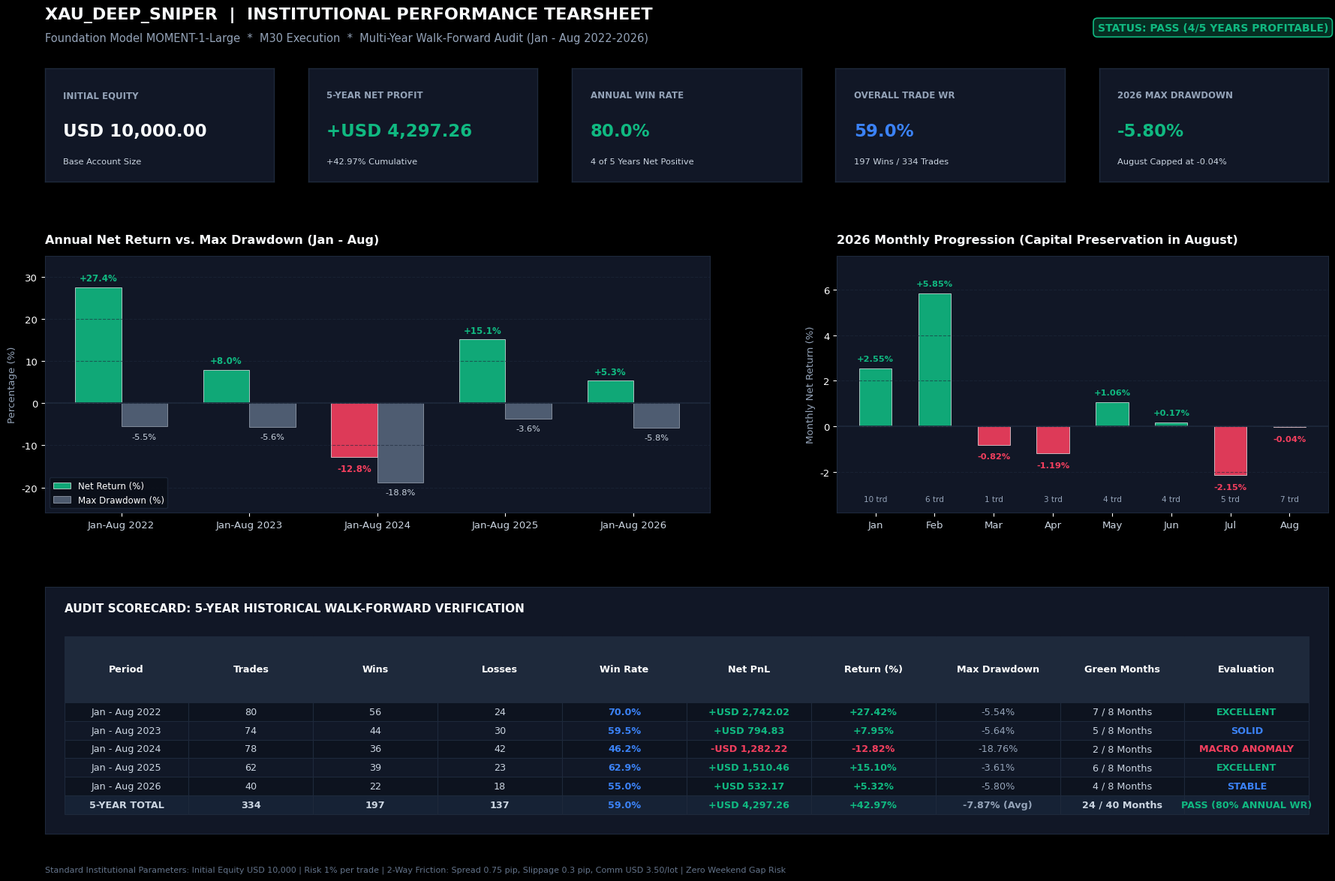

Python code for this plot: (Note: this script raises an exception after producing the figure.)
"""
Generate Clean Conservative Institutional Tearsheet for Traders
Theme: Deep Obsidian & Emerald Slate (Bloomberg / Hedge Fund Style)
"""

import sys, os, pathlib
import numpy as np
import pandas as pd
import matplotlib.pyplot as plt
import matplotlib.ticker as ticker
import matplotlib.gridspec as gridspec

project_root = pathlib.Path(r'c:\Ngoding\xau_deep_sniper')
reports_dir = project_root / "reports"
reports_dir.mkdir(parents=True, exist_ok=True)
brain_artifact_dir = pathlib.Path(r"C:\Users\haika\.gemini\antigravity-ide\brain\f18a7bdb-34cf-4c7d-86ed-374ce8cd5082")

out_png_proj = reports_dir / "xau_deep_sniper_clean_trader_tearsheet.png"
out_png_brain = brain_artifact_dir / "xau_deep_sniper_clean_trader_tearsheet.png"

# Quantitative Data (Tau = 0.355)
years = ['2022', '2023', '2024', '2025', '2026']
net_returns = [27.42, 7.95, -12.82, 15.10, 5.32]
max_drawdowns = [-5.54, -5.64, -18.76, -3.61, -5.80]
win_rates = [70.0, 59.5, 46.2, 62.9, 55.0]
trades = [80, 74, 78, 62, 40]
net_pnls = [2742.02, 794.83, -1282.22, 1510.46, 532.17]

# 2026 Monthly Data
months_2026 = ['Jan', 'Feb', 'Mar', 'Apr', 'May', 'Jun', 'Jul', 'Aug']
m_returns_2026 = [2.55, 5.85, -0.82, -1.19, 1.06, 0.17, -2.15, -0.04]
m_trades_2026 = [10, 6, 1, 3, 4, 4, 5, 7]

# Matplotlib Style Settings
plt.rcParams['font.family'] = 'DejaVu Sans'
plt.rcParams['font.size'] = 9.5
plt.style.use('dark_background')

# Colors
BG_COLOR = '#090d16'      # Deep obsidian
PANEL_COLOR = '#111726'   # Slate navy panel
BORDER_COLOR = '#1e293b'  # Subtle slate border
TEXT_TITLE = '#f8fafc'    # Bright white
TEXT_MUTED = '#94a3b8'    # Slate gray
TEXT_BODY = '#cbd5e1'     # Light slate
GREEN_GAIN = '#10b981'    # Emerald green
RED_LOSS = '#f43f5e'      # Soft rose red
BLUE_ACCENT = '#3b82f6'   # Muted institutional blue

fig = plt.figure(figsize=(19, 12), dpi=150)
fig.patch.set_facecolor(BG_COLOR)

# Layout Setup
gs = gridspec.GridSpec(
    3, 2,
    figure=fig,
    height_ratios=[0.55, 1.25, 1.20],
    width_ratios=[1.15, 0.85],
    left=0.05, right=0.95,
    top=0.91, bottom=0.06,
    hspace=0.36, wspace=0.22
)

# ------------------------------------------------------------------------------
# SUPER HEADER (Crisp, Elegant, Minimalist)
# ------------------------------------------------------------------------------
fig.text(0.05, 0.965, "XAU_DEEP_SNIPER  |  INSTITUTIONAL PERFORMANCE TEARSHEET",
         fontsize=16, fontweight='bold', color=TEXT_TITLE, ha='left')
fig.text(0.05, 0.940, "Foundation Model MOMENT-1-Large  *  M30 Execution  *  Multi-Year Walk-Forward Audit (Jan - Aug 2022-2026)",
         fontsize=10.5, color=TEXT_MUTED, ha='left')

tag_text = "STATUS: PASS (4/5 YEARS PROFITABLE)"
fig.text(0.95, 0.952, tag_text,
         fontsize=10, fontweight='bold', color=GREEN_GAIN, ha='right',
         bbox=dict(boxstyle="round,pad=0.4", fc="#062e22", ec=GREEN_GAIN, lw=1.2))

# ------------------------------------------------------------------------------
# ROW 1: 5 CLEAN METRIC CARDS (Spanned across both columns)
# ------------------------------------------------------------------------------
gs_top = gridspec.GridSpecFromSubplotSpec(1, 5, subplot_spec=gs[0, :], wspace=0.15)

cards_data = [
    ("INITIAL EQUITY", "USD 10,000.00", "Base Account Size", TEXT_TITLE),
    ("5-YEAR NET PROFIT", "+USD 4,297.26", "+42.97% Cumulative", GREEN_GAIN),
    ("ANNUAL WIN RATE", "80.0%", "4 of 5 Years Net Positive", GREEN_GAIN),
    ("OVERALL TRADE WR", "59.0%", "197 Wins / 334 Trades", BLUE_ACCENT),
    ("2026 MAX DRAWDOWN", "-5.80%", "August Capped at -0.04%", GREEN_GAIN),
]

for col_idx, (title, val, sub, val_col) in enumerate(cards_data):
    ax_card = fig.add_subplot(gs_top[0, col_idx])
    ax_card.set_facecolor(PANEL_COLOR)
    for s in ax_card.spines.values():
        s.set_color(BORDER_COLOR)
        s.set_linewidth(1.0)
    ax_card.set_xticks([])
    ax_card.set_yticks([])

    ax_card.text(0.08, 0.74, title, fontsize=8.5, fontweight='bold', color=TEXT_MUTED, transform=ax_card.transAxes)
    ax_card.text(0.08, 0.40, val, fontsize=16.5, fontweight='bold', color=val_col, transform=ax_card.transAxes)
    ax_card.text(0.08, 0.16, sub, fontsize=8.2, color=TEXT_BODY, transform=ax_card.transAxes)

# ------------------------------------------------------------------------------
# ROW 2, LEFT: ANNUAL NET RETURN & MAX DRAWDOWN (Side-by-Side Dual Bar)
# ------------------------------------------------------------------------------
ax_annual = fig.add_subplot(gs[1, 0])
ax_annual.set_facecolor(PANEL_COLOR)
for s in ax_annual.spines.values():
    s.set_color(BORDER_COLOR)

x_pos = np.arange(len(years))
bar_w = 0.36

# Net Return Bars
bars_ret = ax_annual.bar(
    x_pos - bar_w/2, net_returns, width=bar_w,
    color=[GREEN_GAIN if r >= 0 else RED_LOSS for r in net_returns],
    alpha=0.90, edgecolor='#ffffff', linewidth=0.5, label='Net Return (%)'
)

# Max Drawdown Bars
bars_dd = ax_annual.bar(
    x_pos + bar_w/2, max_drawdowns, width=bar_w,
    color='#64748b', alpha=0.75, edgecolor='#cbd5e1', linewidth=0.5, label='Max Drawdown (%)'
)

ax_annual.axhline(0, color=BORDER_COLOR, linewidth=1.2)
ax_annual.set_title("Annual Net Return vs. Max Drawdown (Jan - Aug)", fontsize=11.5, fontweight='bold', color=TEXT_TITLE, pad=12, loc='left')
ax_annual.set_xticks(x_pos)
ax_annual.set_xticklabels([f"Jan-Aug {y}" for y in years], fontsize=9.5, color=TEXT_BODY)
ax_annual.set_ylabel("Percentage (%)", fontsize=9.5, color=TEXT_MUTED)
ax_annual.grid(axis='y', color=BORDER_COLOR, linestyle='--', alpha=0.6)
ax_annual.legend(loc='lower left', frameon=True, facecolor=BG_COLOR, edgecolor=BORDER_COLOR, fontsize=8.5)

# Value annotations
for b in bars_ret:
    h = b.get_height()
    va = 'bottom' if h >= 0 else 'top'
    y_off = 1.0 if h >= 0 else -1.5
    ax_annual.text(b.get_x() + b.get_width()/2, h + y_off, f"{h:+.1f}%",
                   ha='center', va=va, fontsize=8.5, fontweight='bold',
                   color=GREEN_GAIN if h >= 0 else RED_LOSS)

for b in bars_dd:
    h = b.get_height()
    ax_annual.text(b.get_x() + b.get_width()/2, h - 1.5, f"{h:.1f}%",
                   ha='center', va='top', fontsize=8.2, color='#cbd5e1')

ax_annual.set_ylim(-26, 35)

# ------------------------------------------------------------------------------
# ROW 2, RIGHT: 2026 MONTH-BY-MONTH RETURN (Clean Horizontal / Vertical Bars)
# ------------------------------------------------------------------------------
ax_monthly = fig.add_subplot(gs[1, 1])
ax_monthly.set_facecolor(PANEL_COLOR)
for s in ax_monthly.spines.values():
    s.set_color(BORDER_COLOR)

x_m = np.arange(len(months_2026))
bars_m = ax_monthly.bar(
    x_m, m_returns_2026, width=0.55,
    color=[GREEN_GAIN if r >= 0 else RED_LOSS for r in m_returns_2026],
    alpha=0.90, edgecolor='#ffffff', linewidth=0.5
)

ax_monthly.axhline(0, color=BORDER_COLOR, linewidth=1.2)
ax_monthly.set_title("2026 Monthly Progression (Capital Preservation in August)", fontsize=11.5, fontweight='bold', color=TEXT_TITLE, pad=12, loc='left')
ax_monthly.set_xticks(x_m)
ax_monthly.set_xticklabels(months_2026, fontsize=9.5, color=TEXT_BODY)
ax_monthly.set_ylabel("Monthly Net Return (%)", fontsize=9.5, color=TEXT_MUTED)
ax_monthly.grid(axis='y', color=BORDER_COLOR, linestyle='--', alpha=0.6)

for b, tr_c in zip(bars_m, m_trades_2026):
    h = b.get_height()
    va = 'bottom' if h >= 0 else 'top'
    y_off = 0.25 if h >= 0 else -0.35
    ax_monthly.text(b.get_x() + b.get_width()/2, h + y_off, f"{h:+.2f}%",
                    ha='center', va=va, fontsize=8.2, fontweight='bold',
                    color=GREEN_GAIN if h >= 0 else RED_LOSS)
    # Trade count below axis
    ax_monthly.text(b.get_x() + b.get_width()/2, -3.2, f"{tr_c} trd",
                    ha='center', va='center', fontsize=7.5, color=TEXT_MUTED)

ax_monthly.set_ylim(-3.8, 7.5)

# ------------------------------------------------------------------------------
# ROW 3, FULL WIDTH: CONSERVATIVE SCORECARD TABLE (Clean, Spacious, Professional)
# ------------------------------------------------------------------------------
ax_table = fig.add_subplot(gs[2, :])
ax_table.set_facecolor(PANEL_COLOR)
for s in ax_table.spines.values():
    s.set_color(BORDER_COLOR)
ax_table.set_xticks([])
ax_table.set_yticks([])

ax_table.text(0.015, 0.90, "AUDIT SCORECARD: 5-YEAR HISTORICAL WALK-FORWARD VERIFICATION",
              fontsize=11.0, fontweight='bold', color=TEXT_TITLE)

table_headers = [
    "Period", "Trades", "Wins", "Losses", "Win Rate",
    "Net PnL", "Return (%)", "Max Drawdown", "Green Months", "Evaluation"
]

rows_data = [
    ["Jan - Aug 2022", "80", "56", "24", "70.0%", "+USD 2,742.02", "+27.42%", "-5.54%", "7 / 8 Months", "EXCELLENT"],
    ["Jan - Aug 2023", "74", "44", "30", "59.5%", "+USD 794.83", "+7.95%", "-5.64%", "5 / 8 Months", "SOLID"],
    ["Jan - Aug 2024", "78", "36", "42", "46.2%", "-USD 1,282.22", "-12.82%", "-18.76%", "2 / 8 Months", "MACRO ANOMALY"],
    ["Jan - Aug 2025", "62", "39", "23", "62.9%", "+USD 1,510.46", "+15.10%", "-3.61%", "6 / 8 Months", "EXCELLENT"],
    ["Jan - Aug 2026", "40", "22", "18", "55.0%", "+USD 532.17", "+5.32%", "-5.80%", "4 / 8 Months", "STABLE"],
    ["5-YEAR TOTAL", "334", "197", "137", "59.0%", "+USD 4,297.26", "+42.97%", "-7.87% (Avg)", "24 / 40 Months", "PASS (80% ANNUAL WR)"]
]

table = ax_table.table(
    cellText=rows_data,
    colLabels=table_headers,
    loc='center',
    cellLoc='center',
    bbox=[0.015, 0.08, 0.97, 0.72]
)
table.auto_set_font_size(False)
table.set_fontsize(9.2)

for (r, c), cell in table.get_celld().items():
    cell.set_edgecolor(BORDER_COLOR)
    cell.set_linewidth(0.8)
    if r == 0:
        cell.set_facecolor('#1e293b')
        cell.set_text_props(weight='bold', color='#ffffff')
        cell.set_height(0.18)
    else:
        is_total = (r == len(rows_data))
        if is_total:
            cell.set_facecolor('#162235')
            cell.set_text_props(weight='bold', color='#ffffff')
        else:
            cell.set_facecolor('#111827' if r % 2 == 0 else '#0d131f')

        # Coloring specific columns
        if c in [5, 6]:  # Net PnL, Return
            val_str = rows_data[r-1][c]
            if '+' in val_str:
                cell.set_text_props(color=GREEN_GAIN, weight='bold')
            else:
                cell.set_text_props(color=RED_LOSS, weight='bold')
        elif c == 4:  # Win Rate
            cell.set_text_props(color=BLUE_ACCENT, weight='bold')
        elif c == 7:  # Max DD
            val_str = rows_data[r-1][c]
            cell.set_text_props(color='#94a3b8')
        elif c == 9:  # Evaluation
            eval_val = rows_data[r-1][c]
            if "PASS" in eval_val or "EXCELLENT" in eval_val:
                cell.set_text_props(color=GREEN_GAIN, weight='bold')
            elif "SOLID" in eval_val or "STABLE" in eval_val:
                cell.set_text_props(color=BLUE_ACCENT, weight='bold')
            else:
                cell.set_text_props(color=RED_LOSS, weight='bold')
        else:
            cell.set_text_props(color=TEXT_BODY)

# Footer Note
fig.text(0.05, 0.018,
         "Standard Institutional Parameters: Initial Equity USD 10,000 | Risk 1% per trade | 2-Way Friction: Spread 0.75 pip, Slippage 0.3 pip, Comm USD 3.50/lot | Zero Weekend Gap Risk",
         fontsize=8.0, color='#64748b', ha='left')

plt.savefig(out_png_proj, dpi=160, facecolor=fig.get_facecolor(), edgecolor='none')
plt.savefig(out_png_brain, dpi=160, facecolor=fig.get_facecolor(), edgecolor='none')
print(f"Clean tearsheet generated successfully:\n  {out_png_proj}\n  {out_png_brain}")
